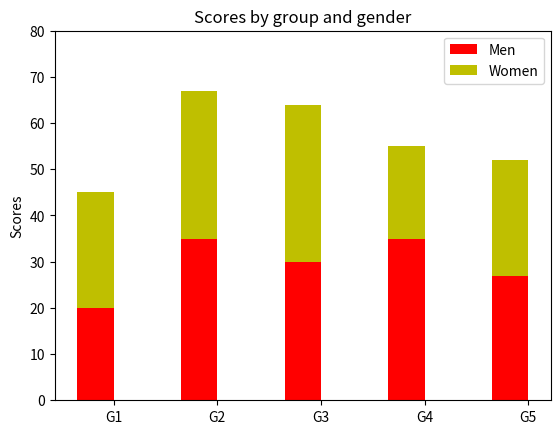

Generate this figure with matplotlib:
#!/usr/bin/env python
# a stacked bar plot with errorbars
import numpy as np
import matplotlib.pyplot as plt

N = 5
menMeans = (20, 35, 30, 35, 27)
womenMeans = (25, 32, 34, 20, 25)
menStd = (0, 0, 0, 0, 0)
womenStd = (0, 0, 0, 0, 0)
ind = np.arange(N)    # the x locations for the groups
width = 0.35       # the width of the bars: can also be len(x) sequence

p1 = plt.bar(ind, menMeans, width, color='r', yerr=menStd)
p2 = plt.bar(ind, womenMeans, width, color='y',
             bottom=menMeans, yerr=womenStd)

plt.ylabel('Scores')
plt.title('Scores by group and gender')
plt.xticks(ind + width/2., ('G1', 'G2', 'G3', 'G4', 'G5'))
plt.yticks(np.arange(0, 81, 10))
plt.legend((p1[0], p2[0]), ('Men', 'Women'))

plt.show()